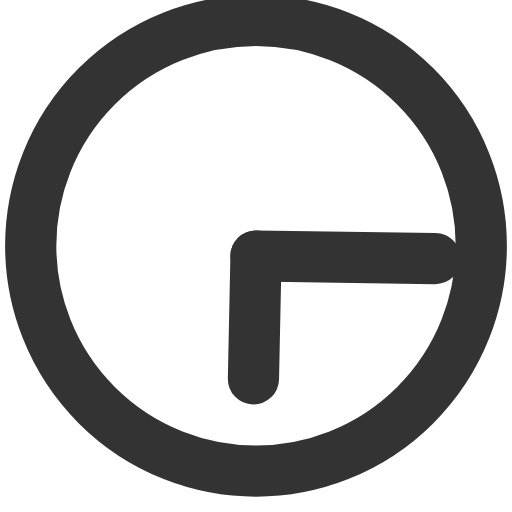
t = 0.00 s
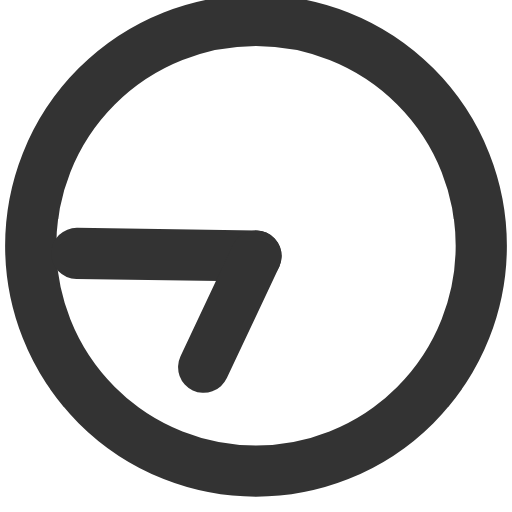
t = 1.00 s
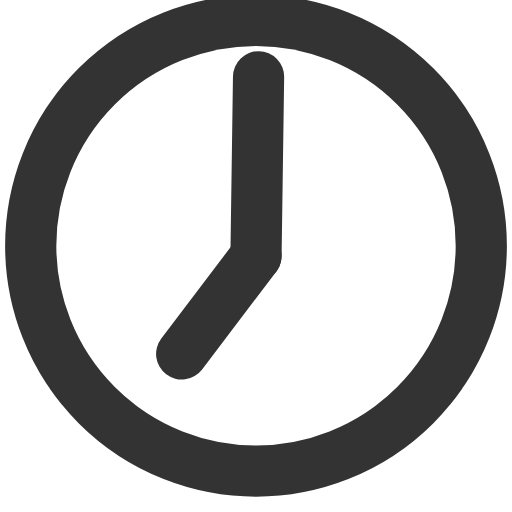
t = 1.50 s
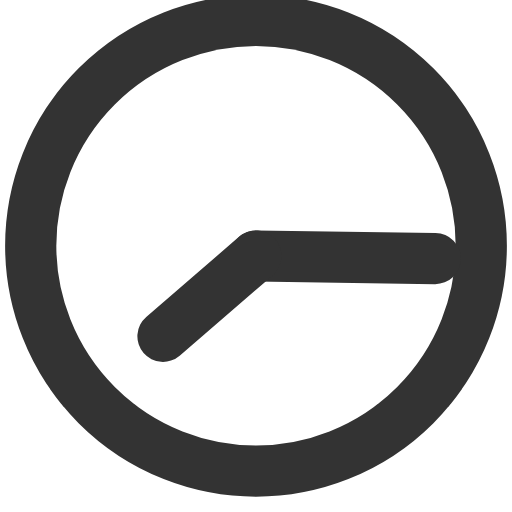
t = 2.00 s
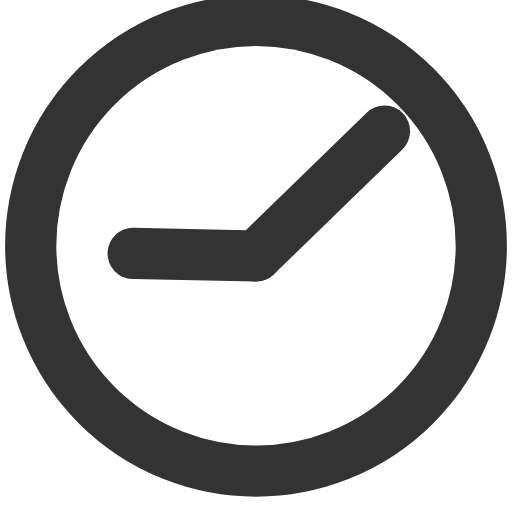
t = 3.75 s
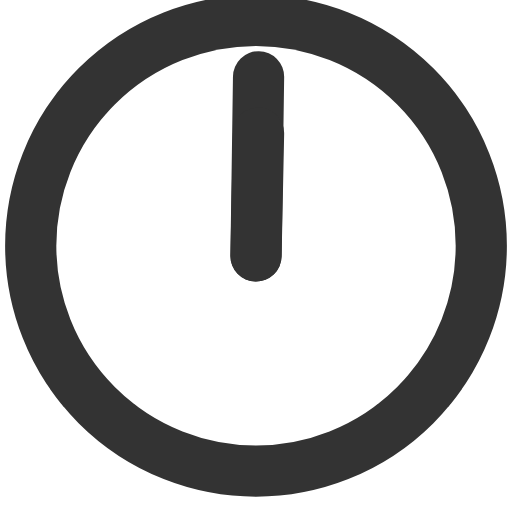
t = 7.50 s

The animated SVG that drew these frames (rendered in a browser with its animation timeline set to each time). Animation: 2 SMIL elements (animateTransform=2); frames cover the first 7.50 s, repeats indefinitely.

<svg version="1.1" id="L2" xmlns="http://www.w3.org/2000/svg" xmlns:xlink="http://www.w3.org/1999/xlink" x="0px" y="0px" viewBox="0 0 100 100" enable-background="new 0 0 100 100" xml:space="preserve">
<circle fill="none" stroke="#333" stroke-width="10" stroke-miterlimit="10" cx="50" cy="48" r="44"></circle>
<line fill="none" stroke-linecap="round" stroke="#333" stroke-width="10" stroke-miterlimit="10" x1="50" y1="50" x2="85" y2="50.5" transform="rotate(268.29 50 50)">
  <animateTransform attributeName="transform" dur="2s" type="rotate" from="0 50 50" to="360 50 50" repeatCount="indefinite"></animateTransform>
</line>
<line fill="none" stroke-linecap="round" stroke="#333" stroke-width="10" stroke-miterlimit="10" x1="50" y1="50" x2="49.5" y2="74" transform="rotate(299.772 50 50)">
  <animateTransform attributeName="transform" dur="15s" type="rotate" from="0 50 50" to="360 50 50" repeatCount="indefinite"></animateTransform>
</line>
</svg>
